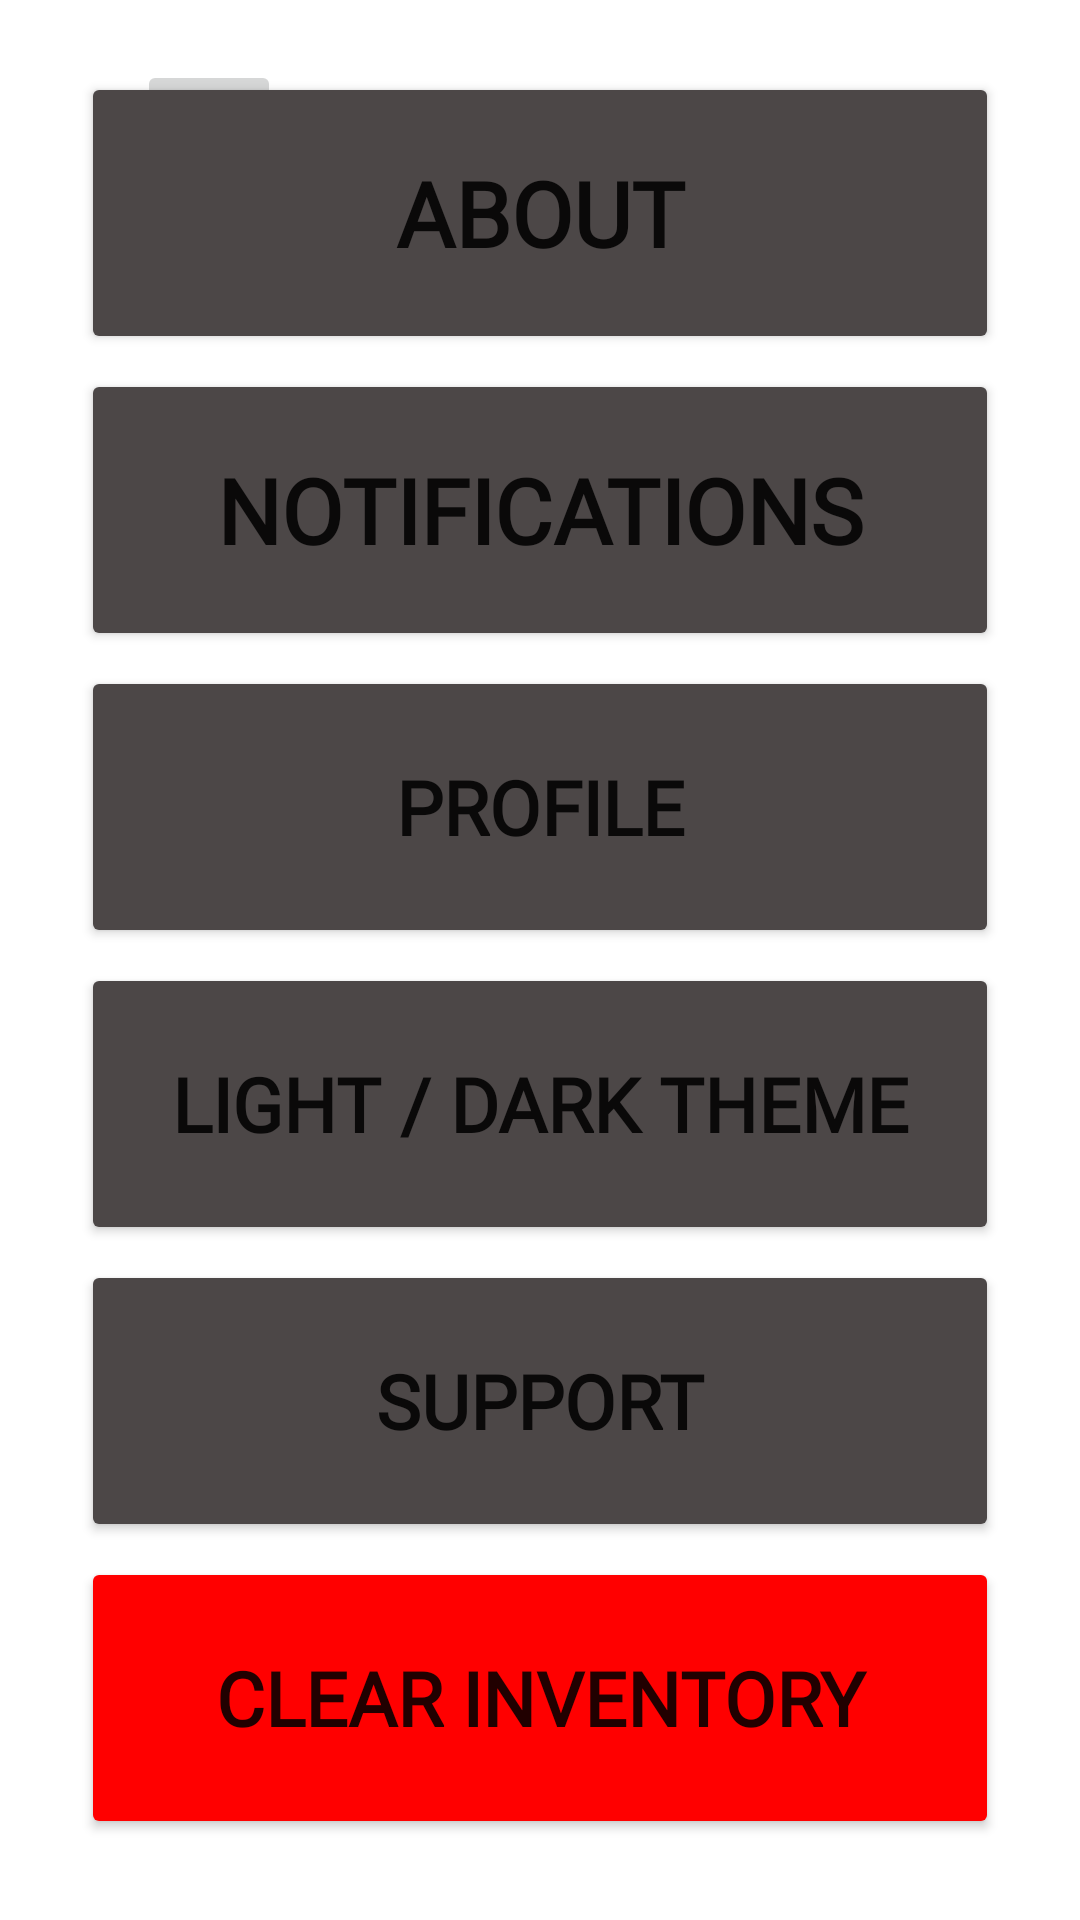

This screen was rendered from an Android layout file. Write that file and the resources it references.
<!-- AndroidManifest.xml: application theme Theme.Pantrypal -->
<!-- res/layout/activity_settings.xml -->
<?xml version="1.0" encoding="utf-8"?>
<androidx.constraintlayout.widget.ConstraintLayout xmlns:android="http://schemas.android.com/apk/res/android"
    xmlns:app="http://schemas.android.com/apk/res-auto"
    xmlns:tools="http://schemas.android.com/tools"
    android:layout_width="match_parent"
    android:layout_height="match_parent"
    tools:context=".Settings">

    <TextView
        android:id="@+id/settings_title"
        android:layout_width="wrap_content"
        android:layout_height="49dp"
        android:layout_marginTop="20dp"
        android:text="Settings"
        android:fontFamily="@font/font2"
        android:textSize="50sp"
        android:textStyle="bold"
        android:typeface="normal"
        app:layout_constraintEnd_toEndOf="parent"
        app:layout_constraintStart_toStartOf="parent"
        app:layout_constraintTop_toTopOf="parent" />

    <ImageButton
        android:id="@+id/settings_back_button"
        android:layout_width="wrap_content"
        android:layout_height="wrap_content"
        android:layout_marginTop="20dp"
        android:src="?attr/homeAsUpIndicator"
        app:layout_constraintEnd_toEndOf="parent"
        app:layout_constraintHorizontal_bias="0.146"
        app:layout_constraintStart_toStartOf="parent"
        app:layout_constraintTop_toTopOf="parent" />

    <LinearLayout
        android:layout_width="306dp"
        android:layout_height="592dp"
        android:orientation="vertical"
        app:layout_constraintBottom_toBottomOf="parent"
        app:layout_constraintEnd_toEndOf="parent"
        app:layout_constraintStart_toStartOf="parent"
        app:layout_constraintTop_toTopOf="parent">

        <Button
            android:id="@+id/about_button"
            android:layout_width="match_parent"
            android:layout_height="94dp"
            android:layout_marginBottom="5dp"
            android:text="About"
            android:fontFamily="@font/font2"
            android:textSize="30sp"
            android:textStyle="bold"
            app:backgroundTint="@color/pantry1" />

        <Button
            android:id="@+id/notifications_button"
            android:layout_width="match_parent"
            android:layout_height="94dp"
            android:layout_marginBottom="5dp"
            android:text="Notifications"
            android:fontFamily="@font/font2"
            android:textSize="30sp"
            android:textStyle="bold"
            app:backgroundTint="@color/pantry1" />

        <Button
            android:id="@+id/profile"
            android:layout_width="match_parent"
            android:layout_height="94dp"
            android:layout_marginBottom="5dp"
            android:text="Profile"
            android:fontFamily="@font/font2"
            android:textSize="25sp"
            android:textStyle="bold"
            app:backgroundTint="@color/pantry1" />

        <Button
            android:id="@+id/lightDark"
            android:layout_width="match_parent"
            android:layout_height="94dp"
            android:layout_marginBottom="5dp"
            android:text="Light / Dark Theme"
            android:fontFamily="@font/font2"
            android:textSize="25sp"
            android:textStyle="bold"
            app:backgroundTint="@color/pantry1" />

        <Button
            android:id="@+id/support"
            android:layout_width="match_parent"
            android:layout_height="94dp"
            android:layout_marginBottom="5dp"
            android:text="Support"
            android:fontFamily="@font/font2"
            android:textSize="25sp"
            android:textStyle="bold"
            app:backgroundTint="@color/pantry1" />

        <Button
            android:id="@+id/clear_inventory"
            android:layout_width="match_parent"
            android:layout_height="94dp"
            android:layout_marginBottom="5dp"
            android:text="Clear Inventory"
            android:fontFamily="@font/font2"
            android:textSize="25sp"
            android:textStyle="bold"
            app:backgroundTint="#FF0000" />

    </LinearLayout>

</androidx.constraintlayout.widget.ConstraintLayout>
<!-- resources referenced by this layout -->
<resources>
  <color name="pantry1">#4C4747</color>
  <style name="Theme.Pantrypal" parent="Theme.MaterialComponents.DayNight.DarkActionBar">
          
          <item name="colorPrimary">@color/pantry2</item>
          <item name="colorPrimaryVariant">@color/pantry2</item>
          <item name="colorOnPrimary">@color/white</item>
          
          <item name="colorSecondary">@color/pantry2</item>
          <item name="colorSecondaryVariant">@color/pantry2</item>
          <item name="colorOnSecondary">@color/black</item>
          
          <item name="android:statusBarColor">?attr/colorPrimaryVariant</item>
          
      </style>
  <color name="pantry2">#BD3818</color>
  <color name="white">#FFFFFFFF</color>
  <color name="black">#FF000000</color>
</resources>
